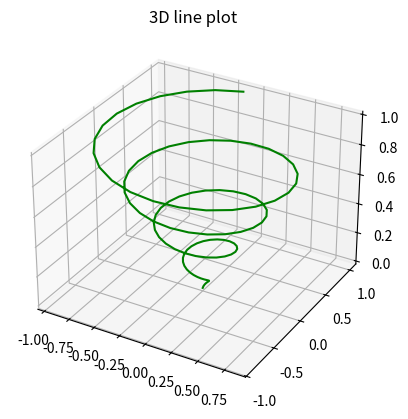

Write the Python code that produced this figure.
import numpy as np
import matplotlib.pyplot as plt
from mpl_toolkits import mplot3d


fig = plt.figure()
ax = plt.axes(projection = '3d')


z = np.linspace(0, 1, 100)
x = z * np.sin(25 * z)
y = z * np.cos(25 * z)


ax.plot3D(x, y, z, 'green')
ax.set_title('3D line plot ')

plt.show()
